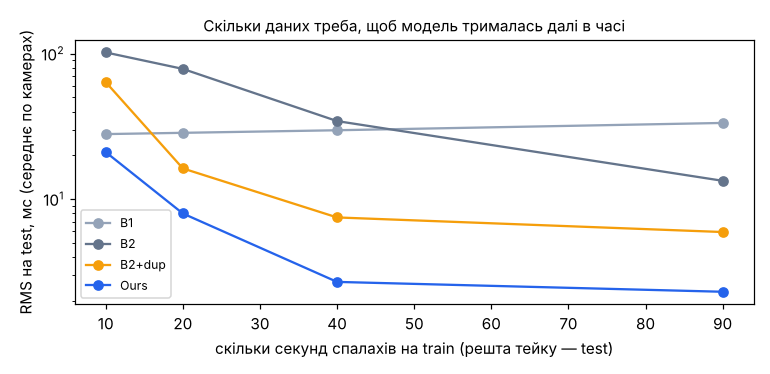

Values plotted in this chart, from the file beside it:
train_s, method, rms, max, camera
10.0, B1, 40.25, 59.07, 1
10.0, B2, 85.27, 137.2, 1
10.0, B2+dup, 54.98, 97.15, 1
10.0, Ours, 2.58, 7.74, 1
20.0, B1, 40.72, 59.07, 1
20.0, B2, 187.6, 329, 1
20.0, B2+dup, 27.01, 52.88, 1
20.0, Ours, 6.15, 13.72, 1
40.0, B1, 41.89, 59.07, 1
40.0, B2, 48.39, 90.55, 1
40.0, B2+dup, 8.05, 17.78, 1
40.0, Ours, 2.31, 5.67, 1
90.0, B1, 46.29, 59.07, 1
90.0, B2, 10.99, 23.46, 1
90.0, B2+dup, 5.81, 10.47, 1
90.0, Ours, 2.25, 6.15, 1
10.0, B1, 29.08, 50.07, 2
10.0, B2, 105.3, 195.1, 2
10.0, B2+dup, 134.7, 235.1, 2
10.0, Ours, 64.49, 130.8, 2
20.0, B1, 29.7, 50.07, 2
20.0, B2, 133, 237.4, 2
20.0, B2+dup, 14.17, 30.6, 2
20.0, Ours, 4.24, 31.89, 2
40.0, B1, 30.77, 50.07, 2
40.0, B2, 62.8, 112, 2
40.0, B2+dup, 6.31, 14.2, 2
40.0, Ours, 2.98, 28.76, 2
90.0, B1, 34.89, 50.07, 2
90.0, B2, 8.2, 19.14, 2
90.0, B2+dup, 6.04, 13.67, 2
90.0, Ours, 2.78, 26.33, 2
10.0, B1, 32.91, 57.07, 3
10.0, B2, 105.7, 181, 3
10.0, B2+dup, 78.79, 141, 3
10.0, Ours, 15.12, 28.31, 3
20.0, B1, 33.72, 57.07, 3
20.0, B2, 15.51, 32.77, 3
20.0, B2+dup, 15.66, 31.3, 3
20.0, Ours, 23.08, 41.36, 3
40.0, B1, 35.19, 57.07, 3
40.0, B2, 40.57, 74.83, 3
40.0, B2+dup, 8.23, 18.16, 3
40.0, Ours, 2.41, 7.93, 3
90.0, B1, 38.91, 57.07, 3
90.0, B2, 13.36, 29.47, 3
90.0, B2+dup, 6.48, 14.35, 3
90.0, Ours, 2.65, 8.02, 3
10.0, B1, 16.76, 45.07, 4
10.0, B2, 14.96, 34.49, 4
10.0, B2+dup, 30.06, 57.87, 4
10.0, Ours, 51.1, 89.24, 4
20.0, B1, 17.05, 45.07, 4
20.0, B2, 45.26, 90.4, 4
20.0, B2+dup, 27.23, 50.77, 4
20.0, Ours, 12.22, 23.4, 4
40.0, B1, 17.79, 45.07, 4
40.0, B2, 27.95, 60.17, 4
40.0, B2+dup, 9.57, 21.02, 4
40.0, Ours, 3.24, 11.31, 4
... 68 more rows
